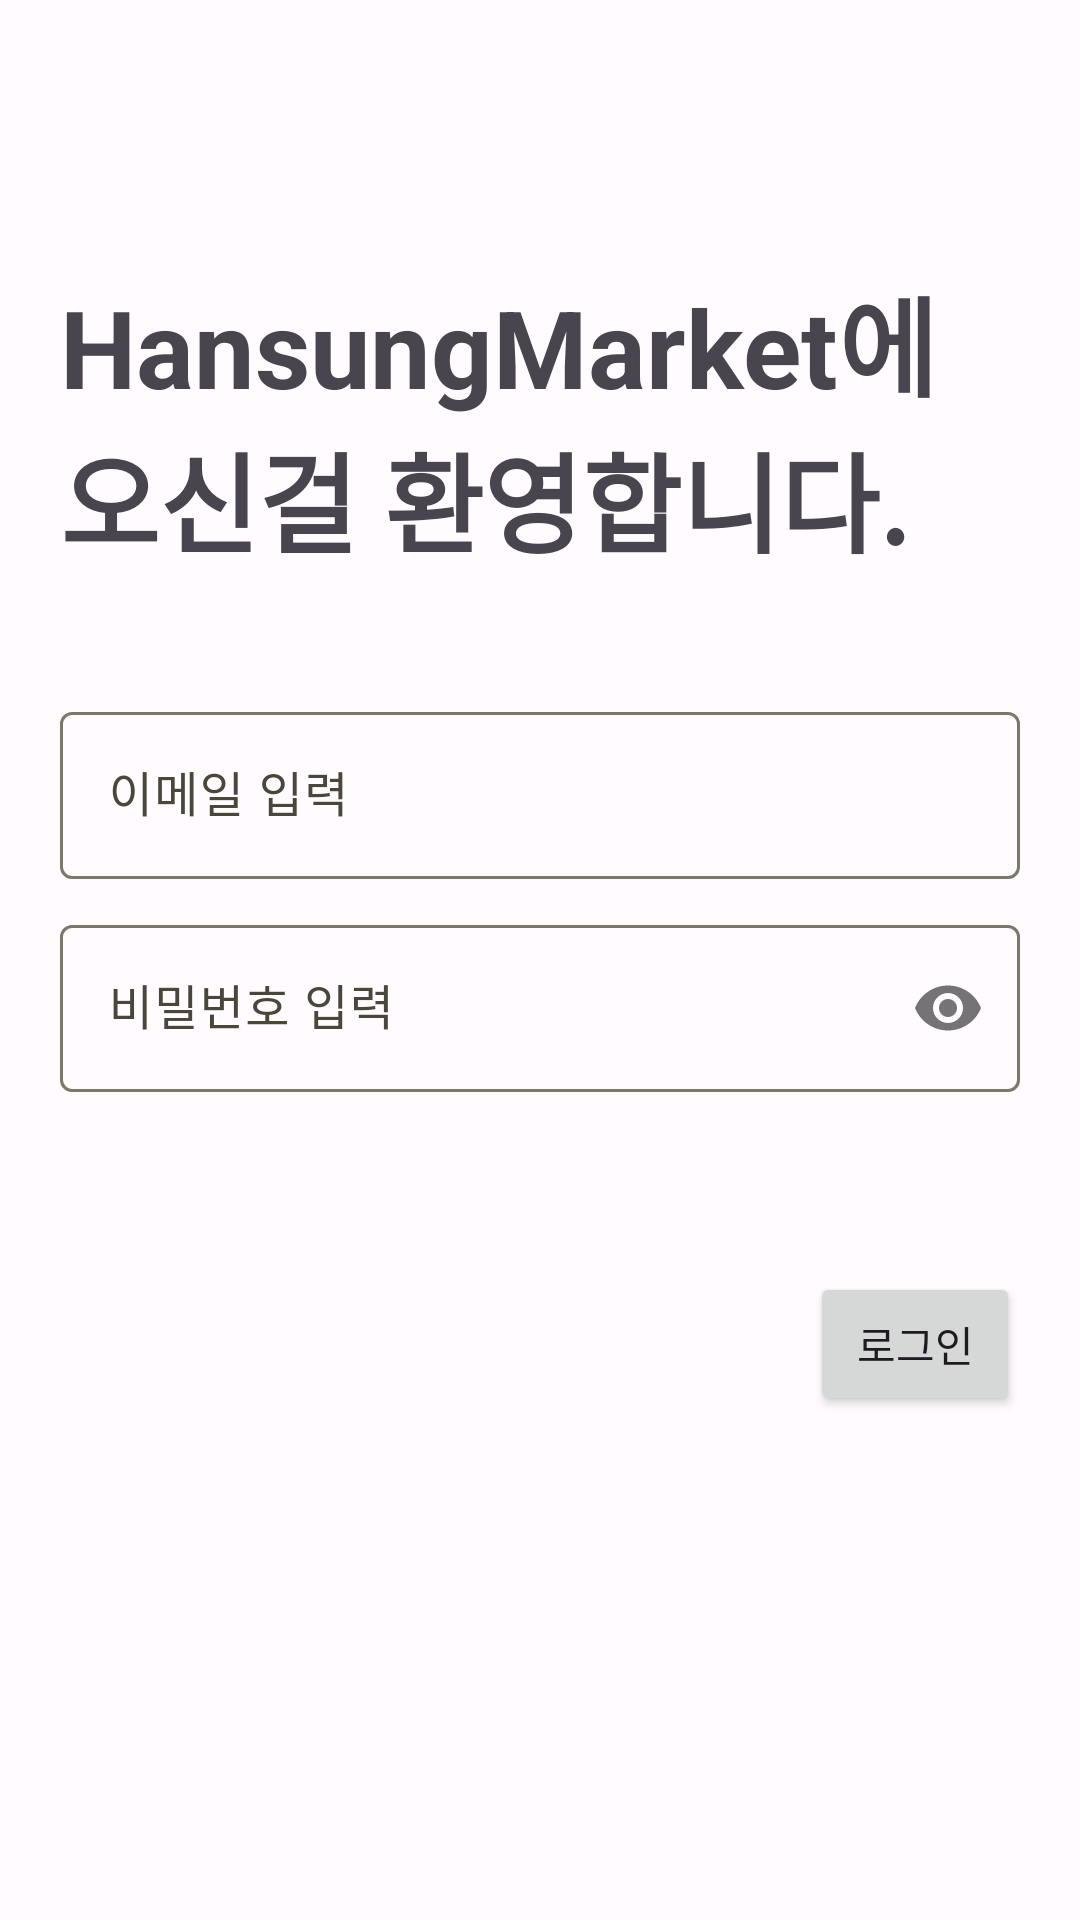

Produce the Android XML layout that renders to this screen, including the resource entries it uses.
<!-- AndroidManifest.xml: application theme Base.Theme.HansungMarket -->
<!-- res/layout/activity_login.xml -->
<?xml version="1.0" encoding="utf-8"?>
<RelativeLayout xmlns:android="http://schemas.android.com/apk/res/android"
    xmlns:app="http://schemas.android.com/apk/res-auto"
    xmlns:tools="http://schemas.android.com/tools"
    android:layout_width="match_parent"
    android:layout_height="match_parent"
    android:orientation="vertical"
    tools:context=".control.signIn.SignInActivity">

    <LinearLayout
        android:id="@+id/signIn_layout1"
        android:layout_width="match_parent"
        android:layout_height="wrap_content"
        android:layout_marginTop="88dp"
        android:orientation="vertical"
        tools:ignore="UselessParent">

        <TextView
            android:id="@+id/textView"
            android:layout_width="match_parent"
            android:layout_height="wrap_content"
            android:layout_marginStart="20dp"
            android:layout_marginEnd="20dp"
            android:gravity="start"
            android:text="@string/desc"
            android:textSize="36sp"
            android:textStyle="bold"
            app:layout_constraintEnd_toEndOf="parent"
            app:layout_constraintStart_toStartOf="parent"
            app:layout_constraintTop_toTopOf="parent" />

        <com.google.android.material.textfield.TextInputLayout
            android:id="@+id/emailInputLayout"
            android:layout_width="match_parent"
            android:layout_height="wrap_content"
            android:layout_marginStart="20dp"
            android:layout_marginTop="40dp"
            android:layout_marginEnd="20dp"
            app:layout_constraintEnd_toEndOf="parent"
            app:layout_constraintStart_toStartOf="parent"
            app:layout_constraintTop_toBottomOf="@+id/textView">

            <EditText
                android:id="@+id/email"
                android:layout_width="match_parent"
                android:layout_height="wrap_content"
                android:hint="@string/enterE"
                android:inputType="textEmailAddress"
                android:maxLines="1"
                tools:ignore="Autofill,TextFields" />

        </com.google.android.material.textfield.TextInputLayout>

        <com.google.android.material.textfield.TextInputLayout
            android:id="@+id/passwordInputLayout"
            android:layout_width="match_parent"
            android:layout_height="wrap_content"
            android:layout_marginStart="20dp"
            android:layout_marginTop="10dp"
            android:layout_marginEnd="20dp"
            app:layout_constraintEnd_toEndOf="parent"
            app:layout_constraintStart_toStartOf="parent"
            app:layout_constraintTop_toBottomOf="@+id/emailInputLayout"
            app:passwordToggleEnabled="true">

            <EditText
                android:id="@+id/password"
                android:layout_width="match_parent"
                android:layout_height="wrap_content"
                android:hint="@string/enterP"
                android:inputType="textPassword"
                android:maxLines="1"
                tools:ignore="Autofill,TextFields" />

        </com.google.android.material.textfield.TextInputLayout>

        <Button
            android:id="@+id/signInButton"
            android:layout_width="wrap_content"
            android:layout_height="wrap_content"
            android:layout_marginStart="270dp"
            android:layout_marginTop="60dp"
            android:layout_marginEnd="20dp"
            android:text="@string/login"
            app:layout_constraintTop_toBottomOf="@+id/passwordInputLayout"
            tools:layout_editor_absoluteX="20dp" />

        <LinearLayout
            android:id="@+id/signIn_layout2"
            android:layout_width="match_parent"
            android:layout_height="wrap_content"
            android:layout_marginTop="200dp"
            android:gravity="center"
            android:orientation="horizontal"
            app:layout_constraintBottom_toBottomOf="parent"
            app:layout_constraintEnd_toEndOf="parent"
            app:layout_constraintStart_toStartOf="parent"
            tools:ignore="UselessParent">

            <TextView
                android:id="@+id/signUpText"
                android:layout_width="wrap_content"
                android:layout_height="wrap_content"
                android:layout_marginStart="20dp"
                android:text="@string/reg" />

        </LinearLayout>

    </LinearLayout>

</RelativeLayout>
<!-- resources referenced by this layout -->
<resources>
  <string name="desc">HansungMarket에 오신걸 환영합니다.</string>
  <string name="enterE">이메일 입력</string>
  <string name="enterP">비밀번호 입력</string>
  <string name="login">로그인</string>
  <string name="reg">회원가입</string>
  <color name="md_theme_light_primary">#626200</color>
  <color name="md_theme_light_onPrimary">#FFFFFF</color>
  <color name="md_theme_light_primaryContainer">#E9E870</color>
  <color name="md_theme_light_onPrimaryContainer">#1D1D00</color>
  <color name="md_theme_light_secondary">#606043</color>
  <color name="md_theme_light_onSecondary">#FFFFFF</color>
  <color name="md_theme_light_secondaryContainer">#E7E4BF</color>
  <color name="md_theme_light_onSecondaryContainer">#1D1D06</color>
  <color name="md_theme_light_tertiary">#3D6657</color>
  <color name="md_theme_light_onTertiary">#FFFFFF</color>
  <color name="md_theme_light_tertiaryContainer">#BFECD8</color>
  <color name="md_theme_light_onTertiaryContainer">#002117</color>
  <color name="md_theme_light_error">#BA1A1A</color>
  <color name="md_theme_light_errorContainer">#FFDAD6</color>
  <color name="md_theme_light_onError">#FFFFFF</color>
  <color name="md_theme_light_onErrorContainer">#410002</color>
  <color name="md_theme_light_background">#FFFBFF</color>
  <color name="md_theme_light_onBackground">#1C1C17</color>
  <color name="md_theme_light_surface">#FFFBFF</color>
  <color name="md_theme_light_onSurface">#1C1C17</color>
  <color name="md_theme_light_surfaceVariant">#E6E3D1</color>
  <color name="md_theme_light_onSurfaceVariant">#48473A</color>
  <color name="md_theme_light_outline">#797869</color>
  <color name="md_theme_light_inverseOnSurface">#F4F0E8</color>
  <color name="md_theme_light_inverseSurface">#31312B</color>
  <color name="md_theme_light_inversePrimary">#CCCC57</color>
</resources>
